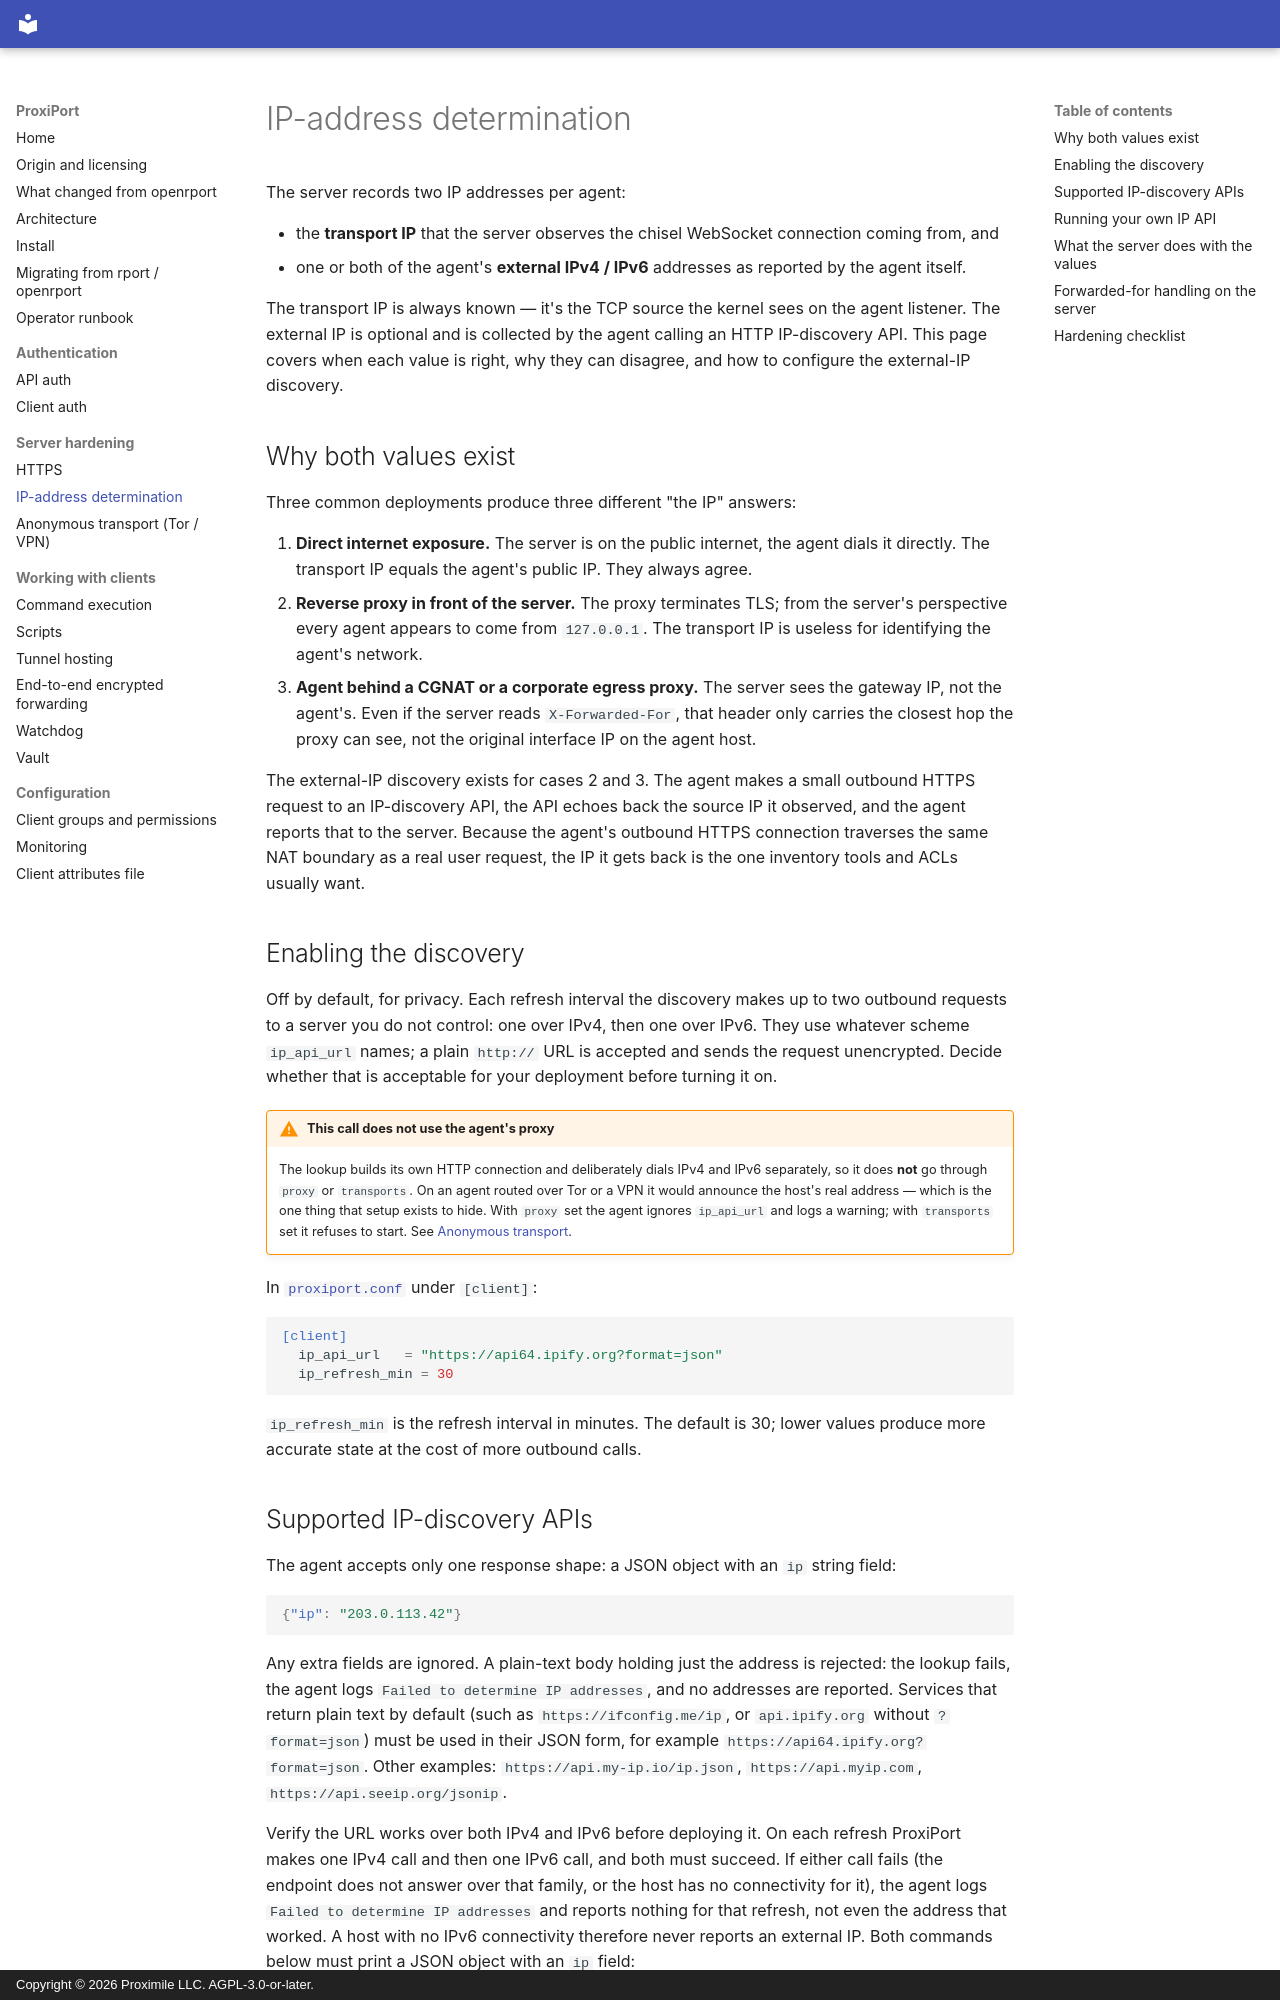

repository: proximile/proxiport · page: ip-address-determination/index.html · generator: mkdocs · copyright: Copyright © 2026 Proximile LLC. AGPL-3.0-or-later.

# IP-address determination

The server records two IP addresses per agent:

- the **transport IP** that the server observes the chisel WebSocket
  connection coming from, and
- one or both of the agent's **external IPv4 / IPv6** addresses as
  reported by the agent itself.

The transport IP is always known — it's the TCP source the kernel sees
on the agent listener. The external IP is optional and is collected
by the agent calling an HTTP IP-discovery API. This page covers when
each value is right, why they can disagree, and how to configure the
external-IP discovery.

## Why both values exist

Three common deployments produce three different "the IP" answers:

1. **Direct internet exposure.** The server is on the public internet,
   the agent dials it directly. The transport IP equals the agent's
   public IP. They always agree.
2. **Reverse proxy in front of the server.** The proxy terminates
   TLS; from the server's perspective every agent appears to come
   from `127.0.0.1`. The transport IP is useless for identifying
   the agent's network.
3. **Agent behind a CGNAT or a corporate egress proxy.** The server
   sees the gateway IP, not the agent's. Even if the server reads
   `X-Forwarded-For`, that header only carries the closest hop the
   proxy can see, not the original interface IP on the agent host.

The external-IP discovery exists for cases 2 and 3. The agent makes a
small outbound HTTPS request to an IP-discovery API, the API echoes
back the source IP it observed, and the agent reports that to the
server. Because the agent's outbound HTTPS connection traverses the
same NAT boundary as a real user request, the IP it gets back is the
one inventory tools and ACLs usually want.

## Enabling the discovery

Off by default, for privacy. Each refresh interval the discovery
makes up to two outbound requests to a server you do not control: one
over IPv4, then one over IPv6. They use whatever scheme `ip_api_url`
names; a plain `http://` URL is accepted and sends the request
unencrypted. Decide whether that is acceptable for your deployment
before turning it on.

!!! warning "This call does not use the agent's proxy"

    The lookup builds its own HTTP connection and deliberately dials
    IPv4 and IPv6 separately, so it does **not** go through `proxy` or
    `transports`. On an agent routed over Tor or a VPN it would announce
    the host's real address — which is the one thing that setup exists
    to hide. With `proxy` set the agent ignores `ip_api_url` and logs a
    warning; with `transports` set it refuses to start. See
    [Anonymous transport](anonymous-transport.md).

In
[`proxiport.conf`](https://github.com/proximile/proxiport/blob/main/proxiport.example.conf)
under `[client]`:

```toml
[client]
  ip_api_url   = "https://api64.ipify.org?format=json"
  ip_refresh_min = 30
```

`ip_refresh_min` is the refresh interval in minutes. The default is
30; lower values produce more accurate state at the cost of more
outbound calls.
